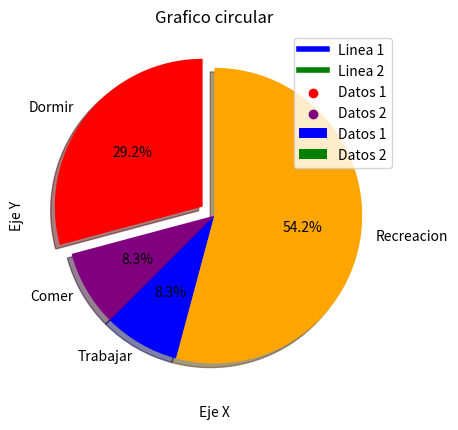

Generate this figure with matplotlib:
# -*- coding: utf-8 -*-
"""
Created on Fri Dec  3 14:59:08 2021

[redacted]
"""

import matplotlib.pyplot as plt


#Definir los datos
x1 = [3, 4, 5, 6]
y1 = [5, 6, 3, 4]
x2 = [2, 5, 8]
y2 = [3, 4, 3]


    #Diagrama de Linea

#Configurar las caracteristicas del grafico
plt.plot(x1, y1, label = "Linea 1", linewidth = 4, color = 'blue')
plt.plot(x2, y2, label = "Linea 2", linewidth = 4, color = 'green')

#Definir titulo y nombres de ejes
plt.title('Diagrama de Lineas')
plt.xlabel('Eje X')
plt.ylabel('Eje Y')

#Mostrar leyenda, cuadricula y figura
plt.legend()
plt.grid()
plt.show()


    #Diagrama de barras


#Configurar las caracteristicas del grafico
plt.bar(x1, y1, label = "Datos 1", width = 0.5, color = 'blue')
plt.bar(x2, y2, label = "Datos 2", width = 0.5, color = 'green')

#Definir titulo y nombres de ejes
plt.title('Diagrama de Barras')
plt.xlabel('Eje X')
plt.ylabel('Eje Y')

#Mostrar leyenda, cuadricula y figura
plt.legend()
plt.grid()
plt.show()


    #Histograma

#Definir los datos
a = [22,55,62,45,21,40,60,30,20,70,23,45,57,64,63,23,64,20,11,15,16,14]
b = [10,20,30,40,50,60,70,80,90,100]

#Configurar las caracteristicas del grafico
plt.hist(a, b, histtype = "bar", rwidth = 0.8, color = 'lightgreen')

#Definir titulo y nombres de ejes
plt.title('Histogramas')
plt.xlabel('Eje X')
plt.ylabel('Eje Y')

#Mostrar leyenda, cuadricula y figura
plt.legend()
plt.grid()
plt.show()


    #Grafico de dispersion
    
#Configurar las caracteristicas del grafico
plt.scatter(x1, y1, label = 'Datos 1', color = 'red')
plt.scatter(x2, y2, label = 'Datos 2', color = 'purple')

#Definir titulo y nombres de ejes
plt.title('Grafico de dispersion')
plt.xlabel('Eje X')
plt.ylabel('Eje Y')

#Mostrar leyenda, cuadricula y figura
plt.legend()
plt.grid()
plt.show()


    #Grafico circular
    
#Definir los datos
dormir = [7,8,6,11,7]
comer = [2,3,4,3,2]
trabajar = [7,8,7,2,2]
recreacion = [8,5,7,8,13]
divisiones = [7,2,2,13]
actividades = ['Dormir','Comer','Trabajar','Recreacion']
colores = ['red','purple','blue','orange']
    
#Configurar las caracteristicas del grafico
plt.pie(divisiones, labels=actividades, colors=colores, startangle=90, 
        shadow=True, explode=(0.1,0,0,0), autopct='%1.1f%%')

#Definir titulo y nombres de ejes
plt.title('Grafico circular')

#Mostrar leyenda, cuadricula y figura
plt.show()

